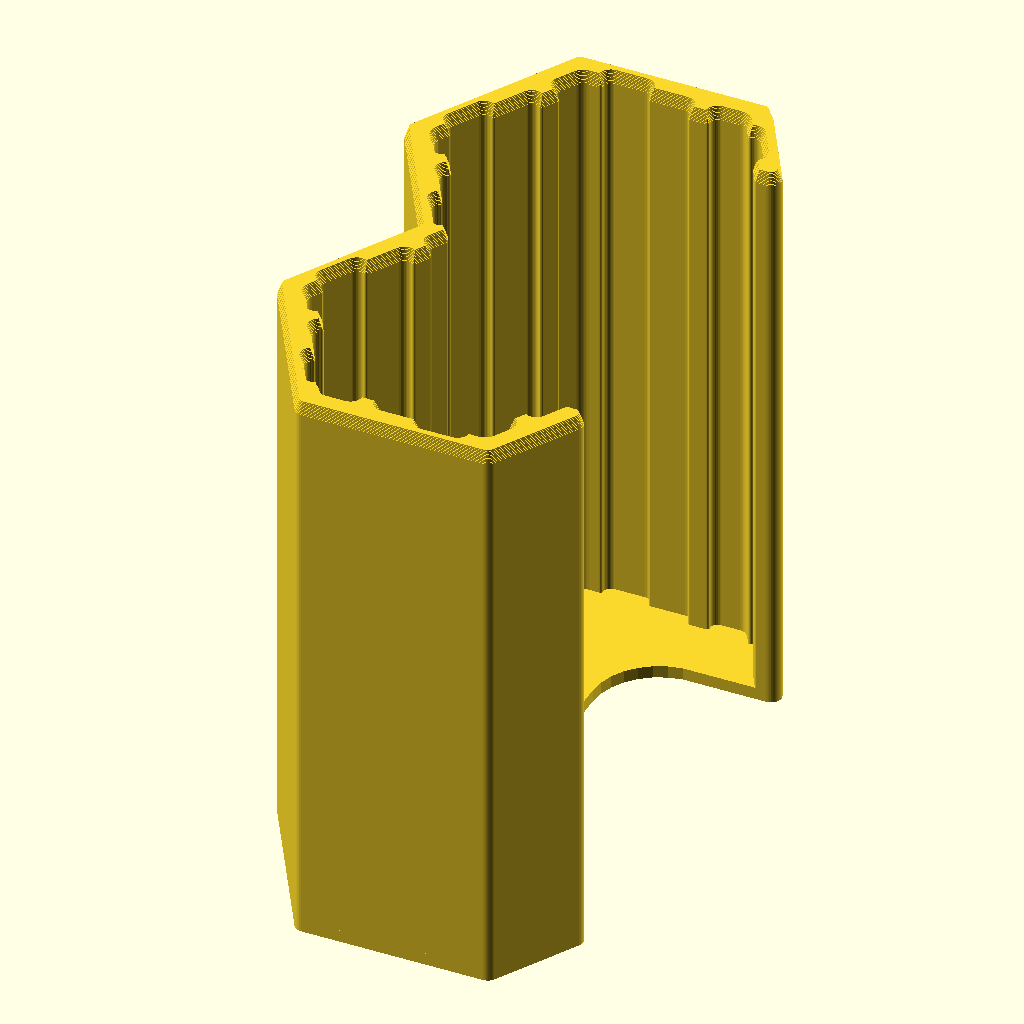
Cell 1 — every parameter at its default value.
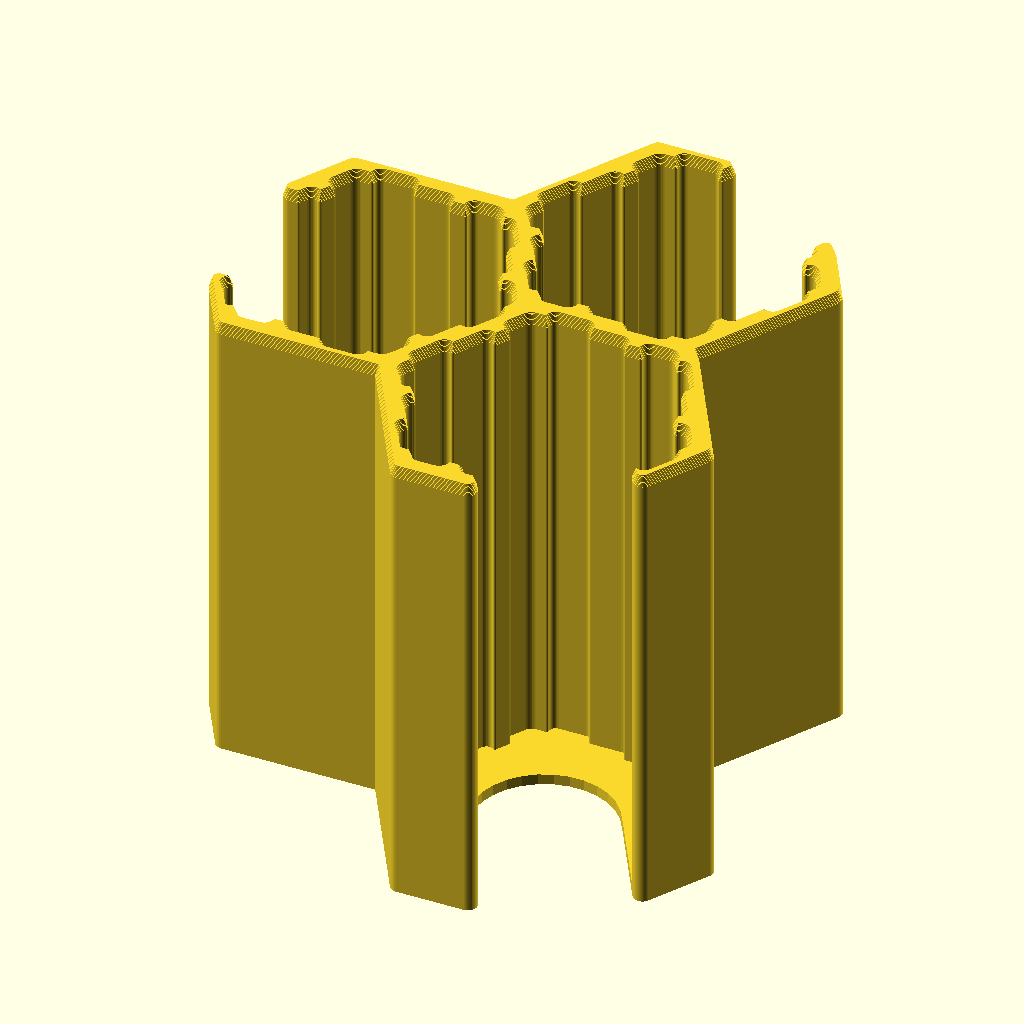
Cell 2: the same model with double = false.
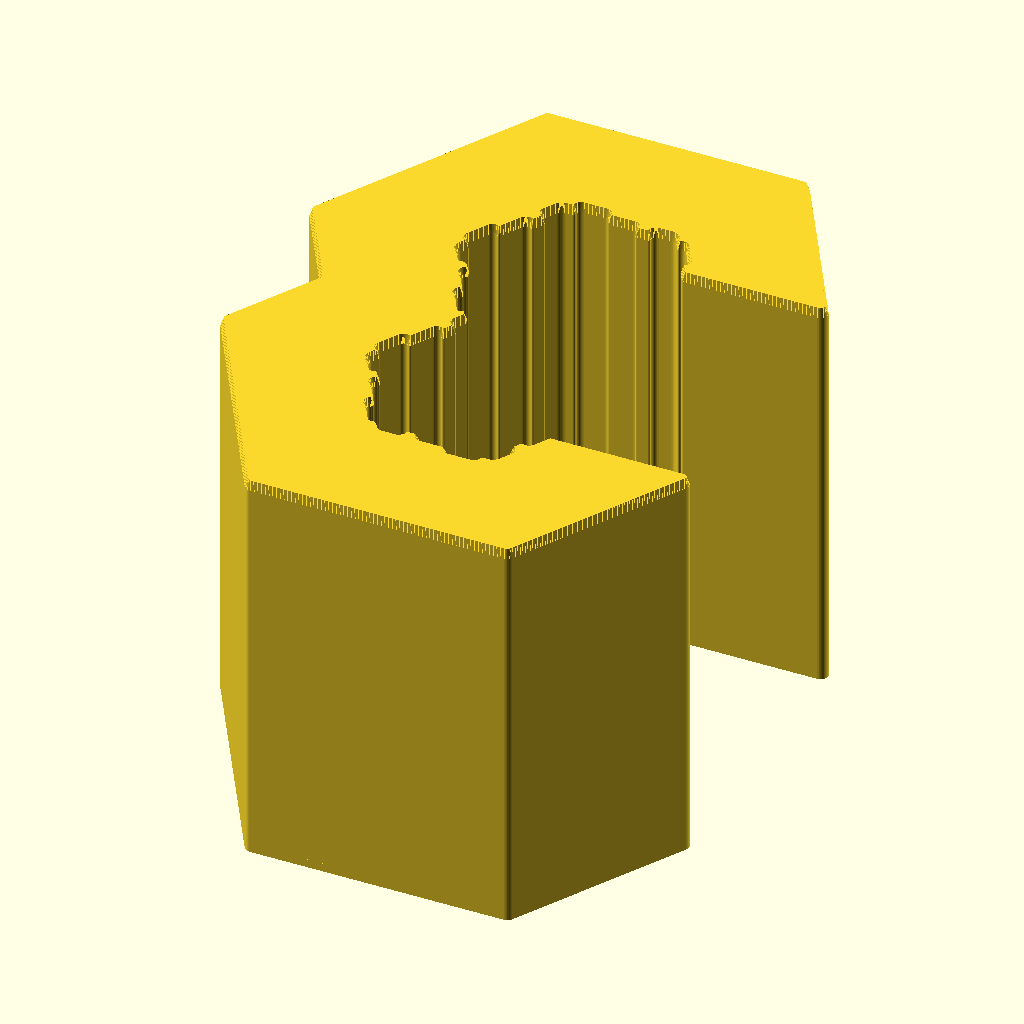
Cell 3 — exterior_r set to 59.2, the other parameters unchanged.
All cells are drawn from the same view direction (rotation 55°, 0°, 25°, orthographic, colour scheme Cornfield), but the view is re-fitted for each cell, so position and scale can differ between cells as well as the parameter.
OpenSCAD source file scape/hexes/lava_tray.scad:
use <lava.scad>

$fn = 30;

exterior_r = 29.6;

// If true, make a rack for a single column of "double" ice tiles. Otherwise,
// make a rack for three columns of single lava/water tiles.
double = true;

function height() = double ? 93 : 85;

module maybe_triple() {
  if (double) {
    // Don't triple anything.
    children();
  } else {
    for (a = [0:2])
      rotate([0, 0, a*120])
        translate([sin(30)*exterior_r, cos(30)*exterior_r, 0])
          children();
  }
}

module maybe_double() {
  // This does nothing if `double` is false.
  for (a = (double ? [-1, 1] : [0]))
    translate([0, lava2_spacing()*a/2])
      children();
}

module tile_profile_2d() {
  offset(1.5)
    maybe_double()
      projection()
        scale(25.4 * [1, 1, 1])
          rotate([-90, 0, 0])
            import("originals/glacier_1hex.stl", 5);
}

module exterior_2d() {
  difference() {
    maybe_double()
      circle(r = exterior_r, $fn = 6);
    
    if (double) {
      hull()
        maybe_double()
          for (x = [10, 100])
            translate([x, 0])
              circle(d=25);
    } else {
      rotate([0, 0, -30])
        translate([0, 50])
          square([29.5, 100], center=true);
      circle(d=29.5);
    }
  }
}

module shell_2d() {
  offset(0.4) {
    difference() {
      exterior_2d();
      tile_profile_2d();
    }
  }
}

module triple_exterior_2d() {
  maybe_triple() exterior_2d();
}

module triple_tile_profile_2d() {
  maybe_triple() tile_profile_2d();
}

module floor_2d() {
  offset(0.4)
    offset(1.3)
      triple_exterior_2d();
}

module walls_2d() {
  offset(0.4) {
    difference() {
      offset(1.3) triple_exterior_2d();
      triple_tile_profile_2d();
    }
  }
}

module main() {
  translate([0, 0, -0.2])
    linear_extrude(2)
      offset(-0.3)
        floor_2d();
  linear_extrude(2)
    floor_2d();
  linear_extrude(height())
    walls_2d();
  for (a = [1:10])
    translate([0, 0, height() + (a-1)*0.2])
      linear_extrude(0.200001)
        offset(-a*0.07)
          walls_2d();
}

main();
Customizer parameters (derived from the source; name, type, default, range or options):
exterior_r: number, default 29.6
double: bool, default true
